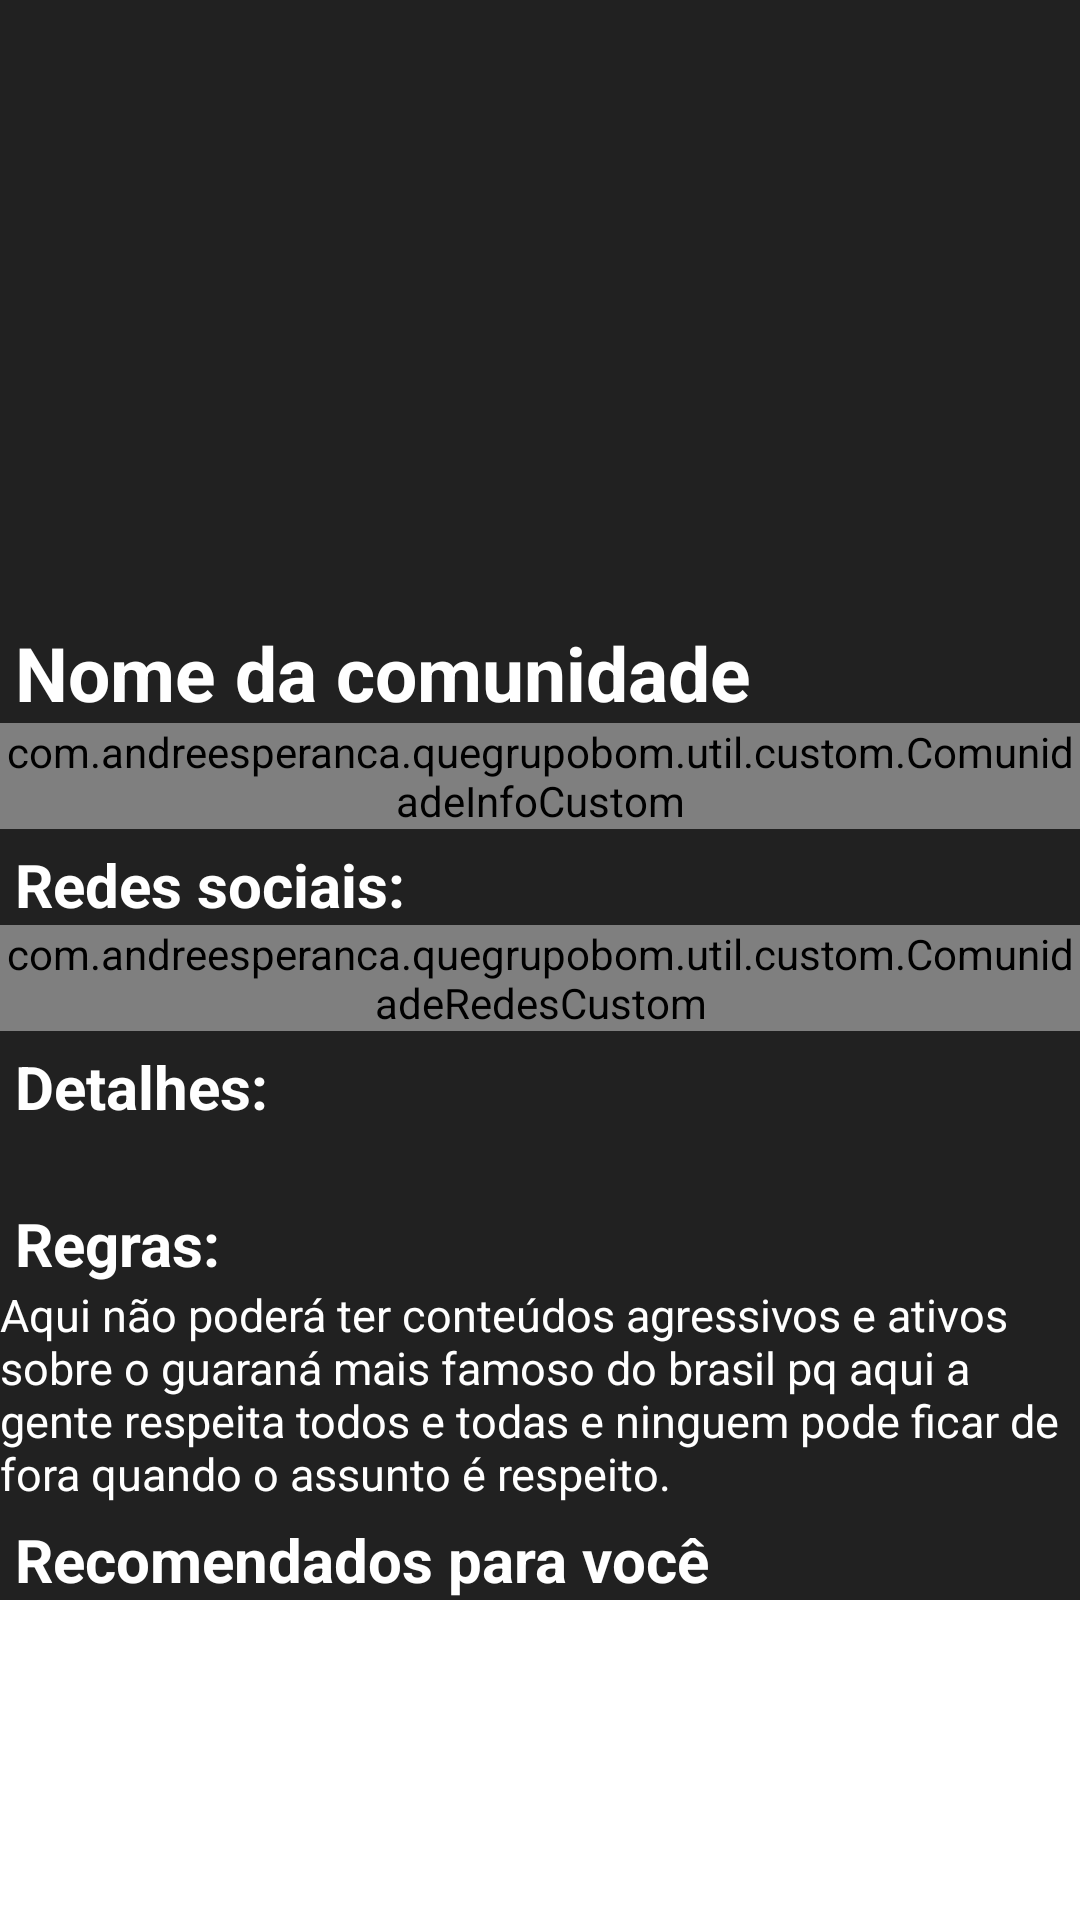

Layout XML and referenced resources for this Android screen:
<!-- AndroidManifest.xml: application theme Theme.QueGrupoBom -->
<!-- res/layout/fragment_detalhes_comunidade.xml -->
<?xml version="1.0" encoding="utf-8"?>
<layout xmlns:android="http://schemas.android.com/apk/res/android"
    xmlns:tools="http://schemas.android.com/tools">

    <data>

    </data>

    <androidx.core.widget.NestedScrollView
        android:layout_width="match_parent"
        android:layout_height="match_parent">

        <androidx.constraintlayout.widget.ConstraintLayout android:background="@color/primary_color"
            xmlns:app="http://schemas.android.com/apk/res-auto"
            android:layout_width="match_parent"
            android:layout_height="wrap_content"
            tools:context=".DetalhesComunidade">

            <ImageView
                android:id="@+id/iv_comunidadeBanner"
                android:layout_width="match_parent"
                android:layout_height="0dp"
                android:scaleType="centerCrop"
                android:src="@drawable/sombras"
                app:layout_constraintDimensionRatio="16:9"
                app:layout_constraintTop_toTopOf="parent" />

            <androidx.appcompat.widget.Toolbar
                android:id="@+id/comunidade_toolbar"
                android:layout_width="match_parent"
                android:layout_height="wrap_content"
                android:background="@android:color/transparent"
                app:layout_constraintTop_toTopOf="parent" />

            <androidx.appcompat.widget.AppCompatTextView
                android:id="@+id/tv_nomeComunidade"
                android:layout_width="wrap_content"
                android:layout_height="wrap_content"
                android:text="Nome da comunidade"
                android:layout_marginStart="5dp"
                android:layout_marginTop="5dp"
                android:textStyle="bold"
                android:textColor="@color/white"
                android:textSize="25sp"
                app:layout_constraintStart_toStartOf="parent"
                app:layout_constraintTop_toBottomOf="@id/iv_comunidadeBanner" />


            <com.andreesperanca.quegrupobom.util.custom.ComunidadeInfoCustom
                android:id="@+id/comunidadeDetalhes"
                app:layout_constraintEnd_toEndOf="parent"
                app:layout_constraintStart_toStartOf="parent"
                app:layout_constraintTop_toBottomOf="@id/tv_nomeComunidade"
                android:layout_width="match_parent"
                android:layout_height="match_parent" />


            <androidx.appcompat.widget.AppCompatTextView
                android:layout_marginStart="5dp"
                android:layout_marginTop="5dp"
                android:id="@+id/tv_redesSociaisTitulo"
                android:layout_width="match_parent"
                android:layout_height="wrap_content"
                android:textColor="@color/white"
                android:textSize="20sp"
                android:textStyle="bold"
                android:text="Redes sociais:"
                app:layout_constraintEnd_toEndOf="parent"
                app:layout_constraintStart_toStartOf="parent"
                app:layout_constraintTop_toBottomOf="@id/comunidadeDetalhes" />

            <com.andreesperanca.quegrupobom.util.custom.ComunidadeRedesCustom
                android:id="@+id/redesSociais"
                app:layout_constraintStart_toStartOf="parent"
                app:layout_constraintEnd_toEndOf="parent"
                app:layout_constraintTop_toBottomOf="@id/tv_redesSociaisTitulo"
                android:layout_width="match_parent"
                android:layout_height="wrap_content" />

            <androidx.appcompat.widget.AppCompatTextView
                android:id="@+id/tv_descricaoTitulo"
                android:layout_width="match_parent"
                android:layout_height="wrap_content"
                android:layout_marginStart="5dp"
                android:layout_marginTop="5dp"
                android:textColor="@color/white"
                android:textSize="20sp"
                android:textStyle="bold"
                android:text="@string/detalhes"
                app:layout_constraintEnd_toEndOf="parent"
                app:layout_constraintStart_toStartOf="parent"
                app:layout_constraintTop_toBottomOf="@id/redesSociais" />

            <androidx.appcompat.widget.AppCompatTextView
                android:id="@+id/tv_descricao"
                android:layout_width="match_parent"
                android:layout_height="wrap_content"
                tools:text="Você que trabalha com afiliado e ou está iniciando nessa area, e busca formas de divulgar os seus links de afiliado para mais pessoas, acesse o site Cursos para fazer, nele você poderá cadastrar cursos, ebooks gratis e divulgar para várias pessoas."
                android:textSize="15sp"
                android:textColor="@color/white"
                app:layout_constraintEnd_toEndOf="parent"
                app:layout_constraintStart_toStartOf="parent"
                app:layout_constraintTop_toBottomOf="@id/tv_descricaoTitulo" />

            <androidx.appcompat.widget.AppCompatTextView
                android:id="@+id/tv_regrasTitulo"
                android:layout_marginStart="5dp"
                android:layout_marginTop="5dp"
                android:layout_width="match_parent"
                android:layout_height="wrap_content"
                android:text="@string/regrasComunidade"
                android:textColor="@color/white"
                android:textSize="20sp"
                android:textStyle="bold"
                app:layout_constraintEnd_toEndOf="parent"
                app:layout_constraintStart_toStartOf="parent"
                app:layout_constraintTop_toBottomOf="@id/tv_descricao" />

            <androidx.appcompat.widget.AppCompatTextView
                android:id="@+id/tv_regras"
                android:layout_width="match_parent"
                android:layout_height="wrap_content"
                android:text="Aqui não poderá ter conteúdos agressivos e ativos sobre o guaraná mais famoso do brasil pq aqui a gente respeita todos e todas e ninguem pode ficar de fora quando o assunto é respeito."
                android:textColor="@color/white"
                android:textSize="15sp"
                app:layout_constraintEnd_toEndOf="parent"
                app:layout_constraintStart_toStartOf="parent"
                app:layout_constraintTop_toBottomOf="@id/tv_regrasTitulo" />

            <androidx.appcompat.widget.AppCompatTextView
                android:id="@+id/tv_recomendadosTitulo"
                android:layout_width="match_parent"
                android:layout_height="wrap_content"
                android:textStyle="bold"
                android:layout_marginStart="5dp"
                android:layout_marginTop="5dp"
                android:textSize="20sp"
                android:textColor="@color/white"
                android:text="@string/recomendados"
                app:layout_constraintEnd_toEndOf="parent"
                app:layout_constraintStart_toStartOf="parent"
                app:layout_constraintTop_toBottomOf="@id/tv_regras" />

            <androidx.recyclerview.widget.RecyclerView
                android:id="@+id/rv_recomendados"
                android:layout_width="match_parent"
                android:layout_height="match_parent"
                app:layout_constraintTop_toBottomOf="@id/tv_recomendadosTitulo"
                app:layout_constraintBottom_toBottomOf="parent" />
        </androidx.constraintlayout.widget.ConstraintLayout>
    </androidx.core.widget.NestedScrollView>
</layout>
<!-- resources referenced by this layout -->
<resources>
  <color name="primary_color">#212121</color>
  <color name="white">#FFFFFFFF</color>
  <!-- drawable sombras (drawable) -->
  <?xml version="1.0" encoding="utf-8"?>
  <layer-list xmlns:android="http://schemas.android.com/apk/res/android">
  
      <item
          android:id="@+id/cover_drawable"
          android:drawable="@drawable/glass" />
  
      <item>
          <shape>
              <gradient
                  android:angle="270"
                  android:centerColor="#0000"
                  android:endColor="#FF111111"
                  android:startColor="#FF111111" />
          </shape>
      </item>
  
  
  </layer-list>
  <string name="detalhes">Detalhes:</string>
  <string name="recomendados">Recomendados para você</string>
  <string name="regrasComunidade">Regras:</string>
  <style name="Theme.QueGrupoBom" parent="Theme.MaterialComponents.DayNight.NoActionBar">
          
          <item name="colorPrimary">@color/primary_color</item>
          <item name="colorPrimaryVariant">@color/primary_light</item>
          <item name="colorOnPrimary">@color/primary_dark</item>
          
          <item name="colorSecondary">@color/secondary_color</item>
          <item name="colorSecondaryVariant">@color/secondary_light</item>
          <item name="colorOnSecondary">@color/secondary_dark</item>
          
          <item name="android:statusBarColor">?attr/colorOnPrimary</item>
          
      </style>
  <color name="primary_light">#484848</color>
  <color name="primary_dark">#000000</color>
  <color name="secondary_color">#6200ea</color>
  <color name="secondary_light">#9d46ff</color>
  <color name="secondary_dark">#0a00b6</color>
</resources>
